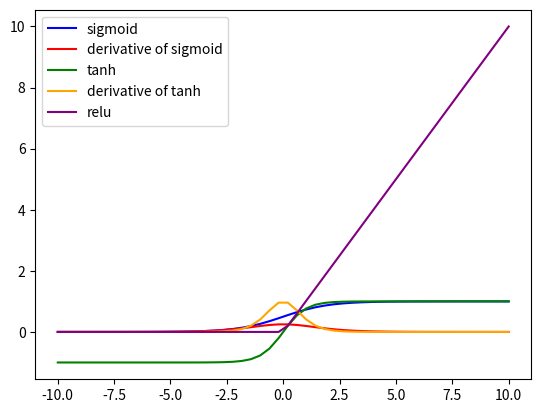

Source code (Python):
import numpy as np
import matplotlib.pyplot as plt

def sigmoid(x):
    return 1.0/(1.0+np.exp(-x))

def d_sig(x):
    return (np.exp(-x))/((1+np.exp(-x))*(1+np.exp(-x)))

def tanh(x):
    return (np.exp(x)-np.exp(-x))/(np.exp(x)+np.exp(-x))

def d_tanh(x):
    return (4*np.exp(-x)*np.exp(x))/((np.exp(x)+np.exp(-x))*(np.exp(x)+np.exp(-x)))

def relu(x):
    return np.maximum(0,x)
   
x=np.linspace(-10,10)
plt.plot(x,sigmoid(x),'blue',label='sigmoid')
plt.plot(x,d_sig(x),'red',label='derivative of sigmoid')
plt.plot(x,tanh(x),'green',label='tanh')
plt.plot(x,d_tanh(x),'orange',label='derivative of tanh')
plt.plot(x,relu(x),'purple',label='relu')
plt.legend()
plt.show()
